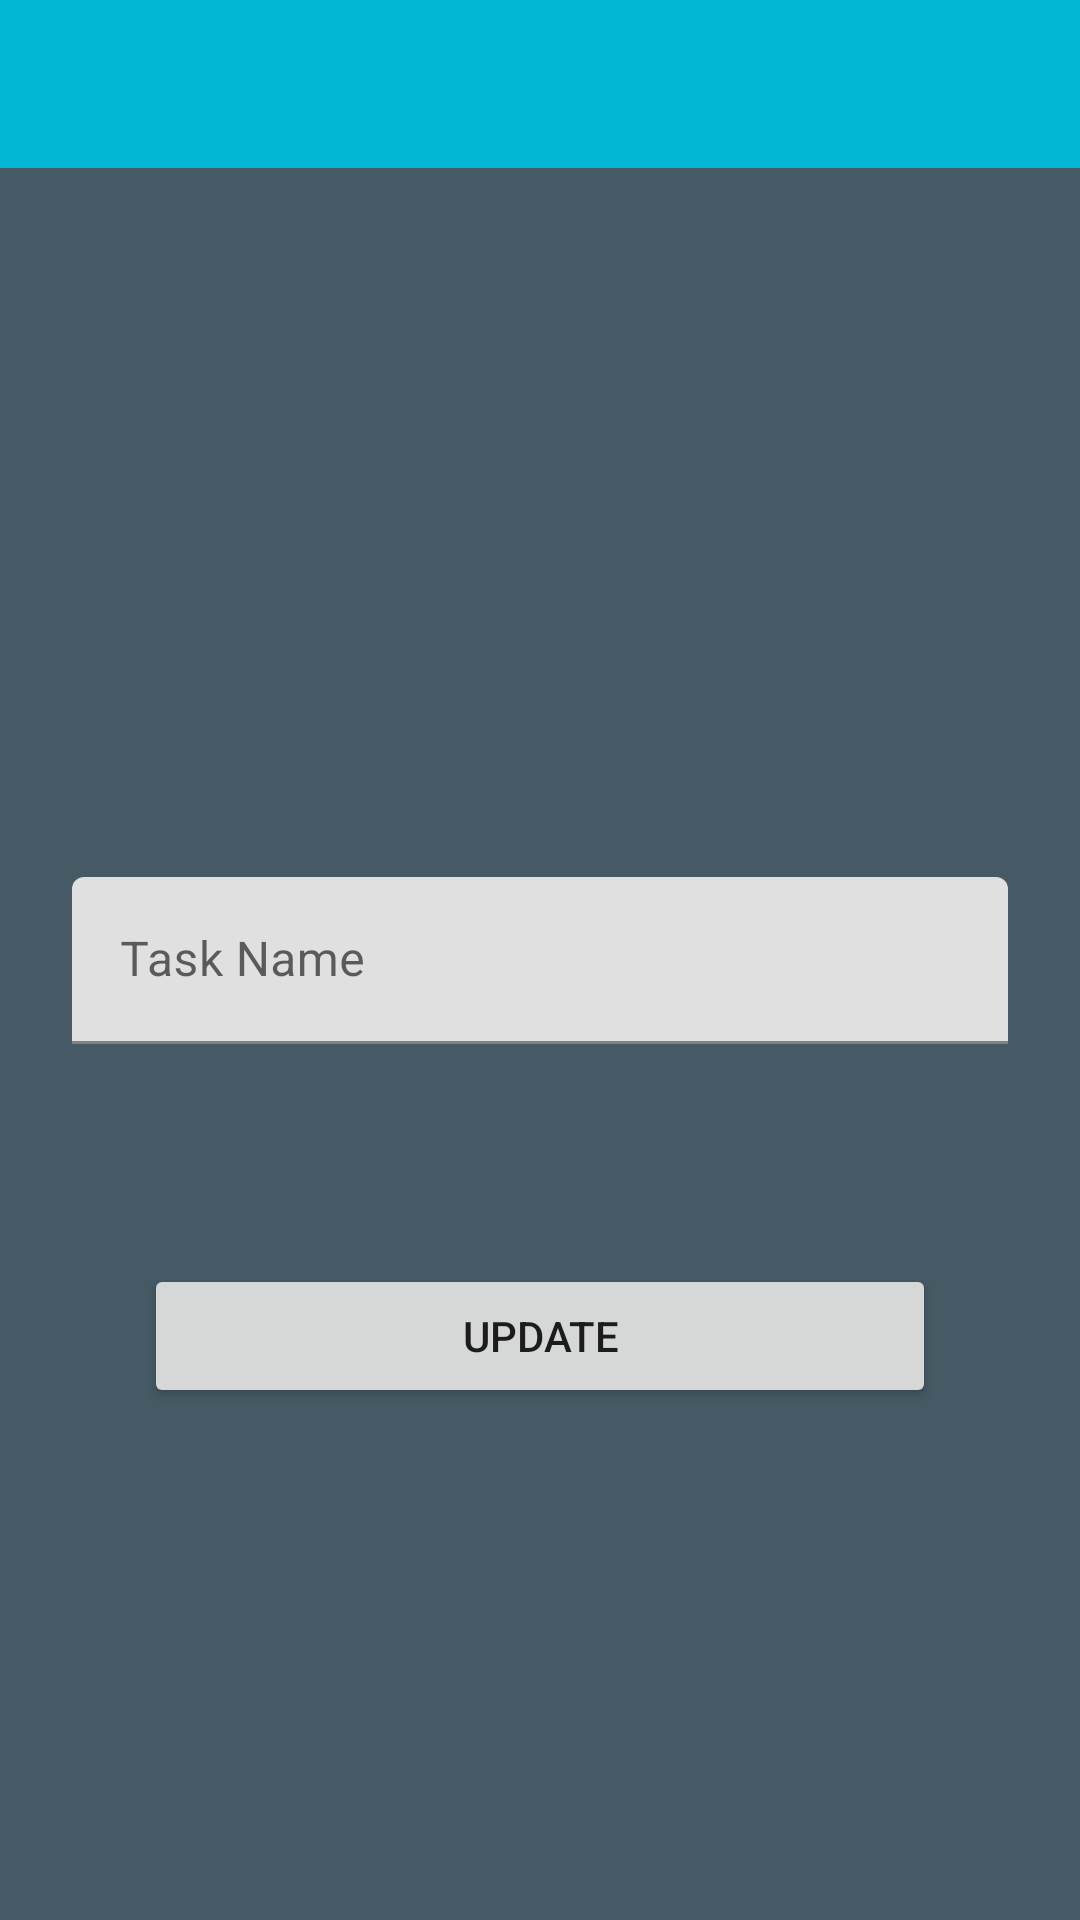

Produce the Android XML layout that renders to this screen, including the resource entries it uses.
<!-- AndroidManifest.xml: application theme Theme.TaskCouncil -->
<!-- res/layout/fragment_task_details.xml -->
<?xml version="1.0" encoding="utf-8"?>
<layout xmlns:android="http://schemas.android.com/apk/res/android"
    xmlns:app="http://schemas.android.com/apk/res-auto"
    xmlns:tools="http://schemas.android.com/tools">

    <data>
        <variable name="taskObject" type="com.example.taskcouncil.entity.Task"/>
        <variable name="taskDetailsFragment" type="com.example.taskcouncil.fragment.TaskDetailsFragment" />
        <variable name="tbTaskDetailsTitle" type="String" />
    </data>

    <androidx.constraintlayout.widget.ConstraintLayout
        android:layout_width="match_parent"
        android:layout_height="match_parent"
        tools:context=".fragment.TaskDetailsFragment">

        <androidx.appcompat.widget.Toolbar
            android:id="@+id/tbTaskDetails"
            android:layout_width="0dp"
            android:layout_height="wrap_content"
            android:background="?attr/colorPrimary"
            android:minHeight="?attr/actionBarSize"
            android:theme="?attr/actionBarTheme"
            app:title="@{tbTaskDetailsTitle}"
            app:layout_constraintEnd_toEndOf="parent"
            app:layout_constraintStart_toStartOf="parent"
            app:layout_constraintTop_toTopOf="parent" />

        <com.google.android.material.textfield.TextInputLayout
            android:id="@+id/textInputLayout"
            android:layout_width="0dp"
            android:layout_height="wrap_content"
            android:layout_marginStart="24dp"
            android:layout_marginEnd="24dp"
            app:layout_constraintBottom_toBottomOf="parent"
            app:layout_constraintEnd_toEndOf="parent"
            app:layout_constraintStart_toStartOf="parent"
            app:layout_constraintTop_toTopOf="parent">

            <com.google.android.material.textfield.TextInputEditText
                android:layout_width="match_parent"
                android:layout_height="wrap_content"
                android:text="@{taskObject.task_name}"
                android:hint="Task Name" />
        </com.google.android.material.textfield.TextInputLayout>

        <Button
            android:id="@+id/button"
            android:layout_width="0dp"
            android:layout_height="wrap_content"
            android:layout_marginStart="48dp"
            android:layout_marginEnd="48dp"
            android:text="UPDATE"
            android:onClick="@{() -> taskDetailsFragment.buttonUpdateClicked(taskObject.task_id, taskObject.task_name)}"
            app:layout_constraintBottom_toBottomOf="parent"
            app:layout_constraintEnd_toEndOf="parent"
            app:layout_constraintStart_toStartOf="parent"
            app:layout_constraintTop_toBottomOf="@+id/textInputLayout"
            app:layout_constraintVertical_bias="0.3" />
    </androidx.constraintlayout.widget.ConstraintLayout>
</layout>
<!-- resources referenced by this layout -->
<resources>
  <style name="Theme.TaskCouncil" parent="Theme.MaterialComponents.DayNight.DarkActionBar">
          
          <item name="colorPrimary">@color/primaryColor</item>
          <item name="colorPrimaryVariant">@color/primaryDarkColor</item>
          <item name="colorOnPrimary">@color/primaryLightColor</item>
          
          <item name="colorSecondary">@color/secondaryColor</item>
          <item name="colorSecondaryVariant">@color/secondaryDarkColor</item>
          <item name="colorOnSecondary">@color/secondaryLightColor</item>
          
          <item name="android:statusBarColor" tools:targetApi="l">?attr/colorPrimaryVariant</item>
          
          <item name="windowNoTitle">true</item>
          <item name="windowActionBar">false</item>
          <item name="android:colorBackground">@color/secondaryColor</item>
      </style>
  <color name="primaryColor">#00b8d4</color>
  <color name="primaryDarkColor">#0088a3</color>
  <color name="primaryLightColor">#62ebff</color>
  <color name="secondaryColor">#455a64</color>
  <color name="secondaryDarkColor">#1c313a</color>
  <color name="secondaryLightColor">#718792</color>
</resources>
